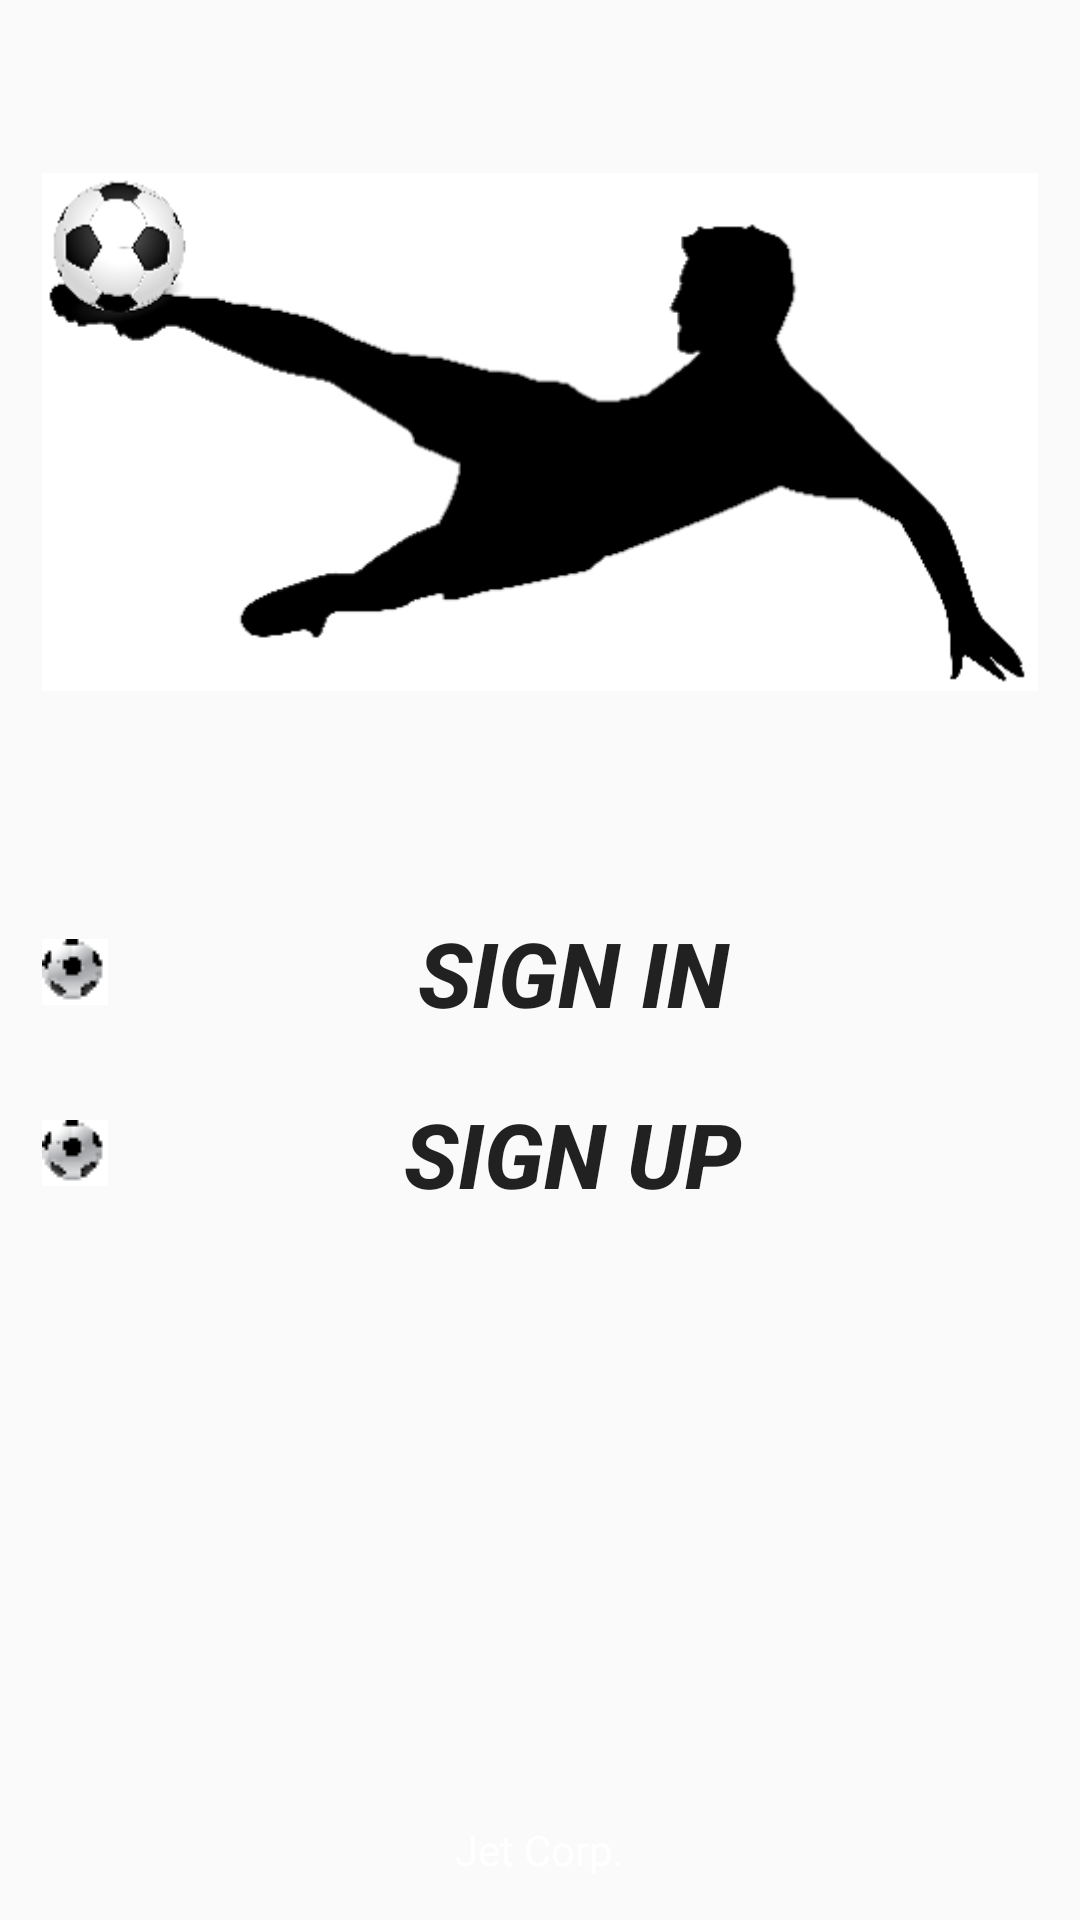

Reconstruct the res/layout file that produces this screen, plus the resources it refers to.
<!-- AndroidManifest.xml: application theme AppTheme -->
<!-- res/layout/start_activity.xml -->
<?xml version="1.0" encoding="utf-8"?>
<RelativeLayout
    xmlns:android="http://schemas.android.com/apk/res/android"
    android:orientation="vertical"
    android:layout_width="match_parent"
    android:layout_height="match_parent"
    android:padding="14dp"
    android:background="@drawable/startscreen">
    
    <ImageView
        android:layout_alignParentTop="true"
        android:src="@drawable/splash"
        android:id="@+id/splash_view"
        android:layout_width="wrap_content"
        android:layout_height="wrap_content"
        android:contentDescription="@string/icon"/>

    <LinearLayout
        android:layout_width="match_parent"
        android:layout_height="wrap_content"
        android:layout_below="@+id/splash_view"
        android:layout_centerHorizontal="true"
        android:layout_marginTop="10dp"
        android:orientation="vertical">
        <Button
            android:id="@+id/btn_signin"
            android:text="@string/btn_signin_text"
            style="@style/SignIN_OUT_btn_style"
            />
        <Button
            android:id="@+id/btn_signup"
            android:text="@string/btn_signup_text"
            style="@style/SignIN_OUT_btn_style" />

    </LinearLayout>

    <TextView
        android:layout_alignParentBottom="true"
        android:layout_centerHorizontal="true"
        android:layout_width="wrap_content"
        android:layout_height="wrap_content"
        android:text="@string/start_view_info"
        android:textColor="@color/white"/>

</RelativeLayout>
<!-- resources referenced by this layout -->
<resources>
  <color name="white">#ffffff</color>
  <!-- drawable splash: png bitmap (drawable-mdpi, 14208 bytes) -->
  <!-- drawable startscreen (drawable) -->
  <?xml version="1.0" encoding="utf-8"?>
  <layer-list xmlns:android="http://schemas.android.com/apk/res/android">
  
      <item
          android:drawable="@color/white"/>
  
      <item>
          <bitmap android:src="@drawable/fbbck22"
              android:gravity="center"/>
      </item>
  
  
  </layer-list>
  <string name="btn_signin_text">Sign In</string>
  <string name="btn_signup_text">Sign Up</string>
  <string name="icon">icon</string>
  <string name="start_view_info">Jet Corp.</string>
  <style name="SignIN_OUT_btn_style">
          <item name="android:layout_width">match_parent</item>
          <item name="android:layout_height">wrap_content</item>
          <item name="android:layout_gravity">center</item>
          <item name="android:gravity">center</item>
          <item name="android:textStyle">bold|italic</item>
          <item name="android:textSize">30sp</item>
          <item name="android:drawableLeft">@drawable/btn_icon</item>
          <item name="android:background">@drawable/bg_btn</item>
          <item name="android:paddingTop">20dp</item>
      </style>
  <style name="AppTheme" parent="Theme.AppCompat.Light.DarkActionBar">
          
      </style>
  <!-- drawable btn_icon: png bitmap (drawable, 959 bytes) -->
</resources>
